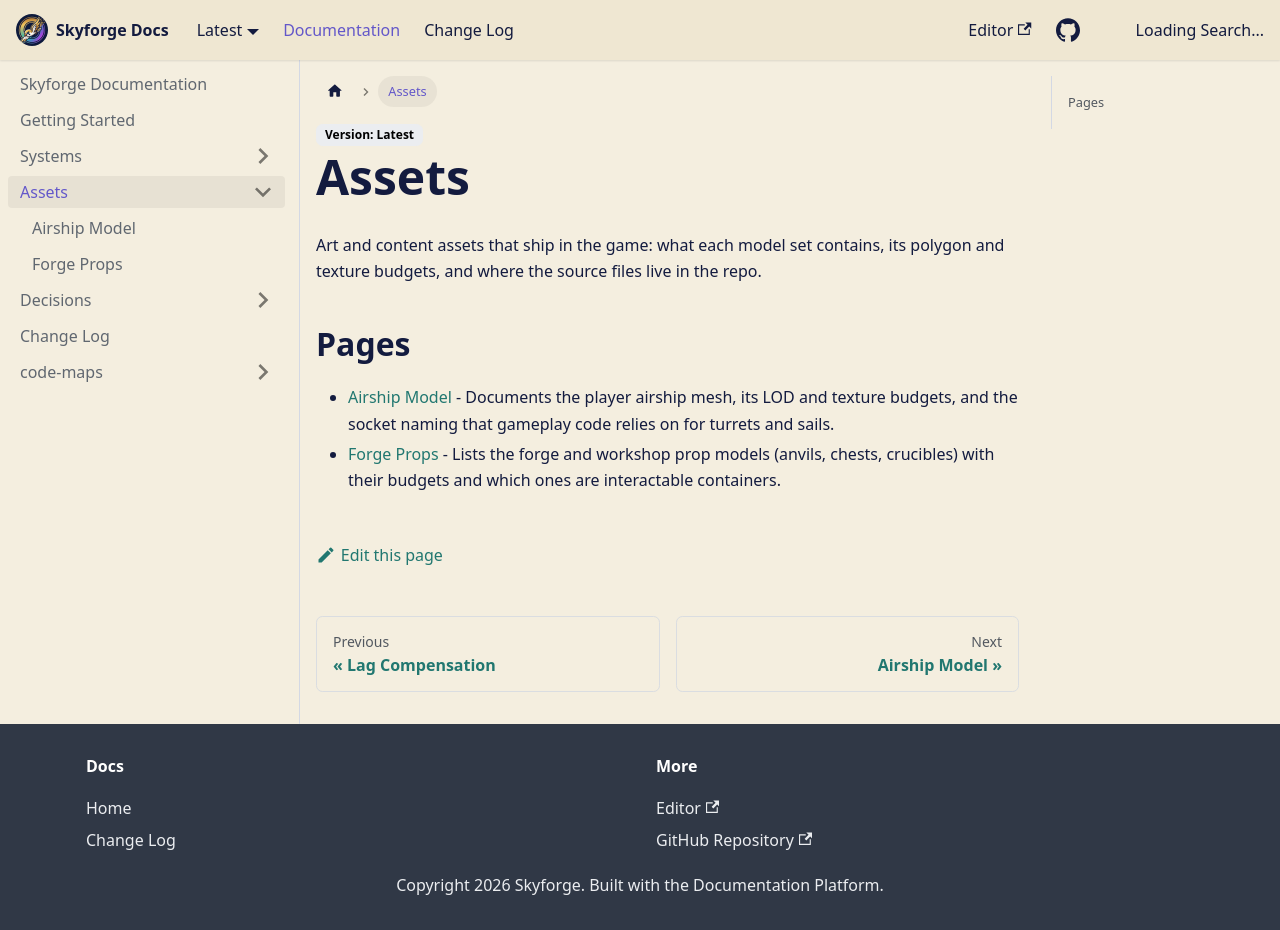

repository: RayanYousef/CloudDocumentationPersonal · page: assets/index.html · generator: docusaurus

---
title: Assets
sidebar_position: 4
---

Art and content assets that ship in the game: what each model set contains, its polygon and texture budgets, and where the source files live in the repo.

<!-- okf:index -->
## Pages
* [Airship Model](airship-model.md) - Documents the player airship mesh, its LOD and texture budgets, and the socket naming that gameplay code relies on for turrets and sails.
* [Forge Props](forge-props.md) - Lists the forge and workshop prop models (anvils, chests, crucibles) with their budgets and which ones are interactable containers.
<!-- /okf:index -->
